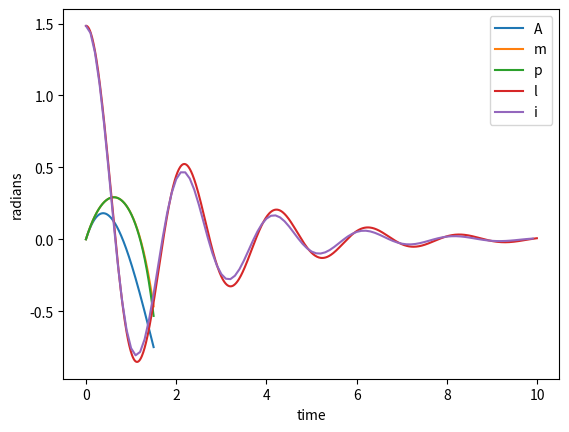

Write the Python code that produced this figure.
import scipy.special
import scipy as sp
import matplotlib.pylab as plt
import numpy as np


'Problem 1'


def euler(x, y):

    return 1 - 3*x + y + x**2 + x*y


h = 0.001
x = np.arange(0, 1.5, h)
y = np.zeros(len(x))
y[0] = 0

for i in range(1, len(x)):

    y[i] = y[i-1] + h*(euler(x[i], y[i]))


def newton(x):

    return x - x**2 + x**3/3 - x**4/6 + x**5/30 - x**6/45


k = np.zeros(len(x))

for i in range(1, len(x)):
    k[i] = newton(x[i])


def analytical(x):

    return 3*np.sqrt(2*np.pi*np.e)*np.exp(x*(1+x/2))*(sp.special.erf(np.sqrt(2)/2*(1+x))-sp.special.erf(np.sqrt(2)/2))+4*(1-np.exp(x*(1+x/2)))-x


l = np.zeros(len(x))

for i in range(1, len(x)):
    l[i] = analytical(x[i])

plt.figure()
plt.plot(x, y)
plt.plot(x, k)
plt.plot(x, l)
plt.legend(['Euler', 'Newton', 'Analytical'])
plt.xlabel('x')
plt.ylabel('y')
plt.show()


'Problem 2'


# theta' = u
# u' = -my/m*u-g/l*sin(theta)


def euler_method(tend, dt, theta0, theta_dot0):
    g = 9.81
    my = 1
    le = 1
    m = 1
    t = np.arange(0, tend, dt)
    theta = np.zeros(t.size)
    u = np.zeros(t.size)
    theta[0] = theta0
    u[0] = theta_dot0
    for i in range(t.size-1):
        u[i+1] = u[i] + dt*(-my/m*u[i]-g/le*np.sin(theta[i]))
        theta[i+1] = theta[i] + dt*u[i]
    return t, theta


theta_0 = np.deg2rad(85)
theta_dot = 0
t1, theta1 = euler_method(10, 0.01, theta_0, theta_dot)
plt.plot(t1, theta1)
plt.xlabel('time')
plt.ylabel('radians')
plt.legend('Euler Amp')
plt.show()


'Problem 3'


# 3 a)


def heuns_method(tend, dt, theta0, theta_dot0):
    g = 9.81
    my = 1
    le = 1
    m = 1
    t = np.arange(0, tend, dt)
    theta = np.zeros(t.size)
    u = np.zeros(t.size)
    theta[0] = theta0
    u[0] = theta_dot0
    for i in range(t.size - 1):
        theta_s = theta[i] + dt * u[i]
        u_s = u[i] + dt*(-my / m * u[i] - g / le * np.sin(theta[i]))
        theta[i+1] = theta[i] + dt/2*(u[i]+u_s)
        u[i + 1] = u[i] + dt / 2 * ((-my / m * u[i] - g / le * np.sin(theta[i]))
        + (-my / m * u_s - g / le * np.sin(theta_s)))
    return t, theta


# 3 b)
def amplitude(t, theta):
    for i in range(t.size-2):

        if theta[i] > theta[i+1] < theta[i+2]:
            print(theta[i+1])
        elif theta[i] < theta[i+1] > theta[i+2]:
            print(theta[i+1])


theta_0 = np.deg2rad(85)
theta_dot = 0
t, theta = heuns_method(10, 0.1, theta_0, theta_dot)
amplitude(t, theta)
plt.plot(t, theta)
plt.legend('Amplitude')
plt.xlabel('time')
plt.ylabel('radians')
plt.show()


if __name__ == '__main__':
    euler(x, y)
    newton(x)
    analytical(x)
    euler_method(10, 0.1, theta_0, theta_dot)
    heuns_method(10, 0.1, theta_0, theta_dot)
    amplitude(t, theta)


